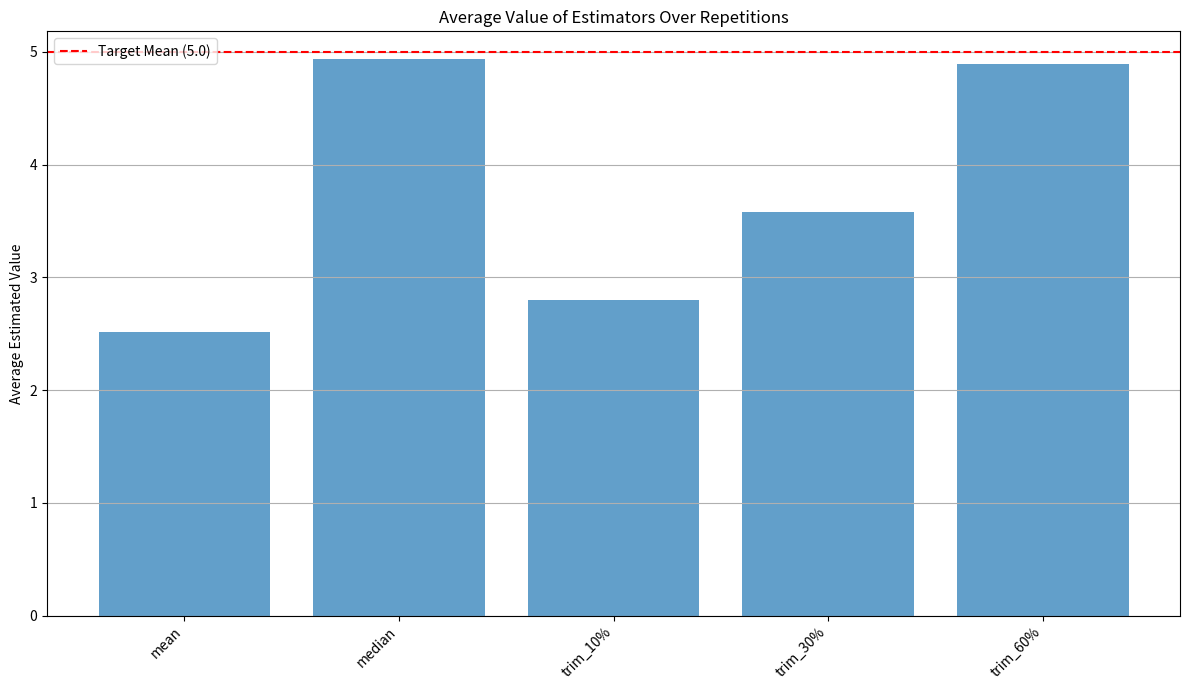
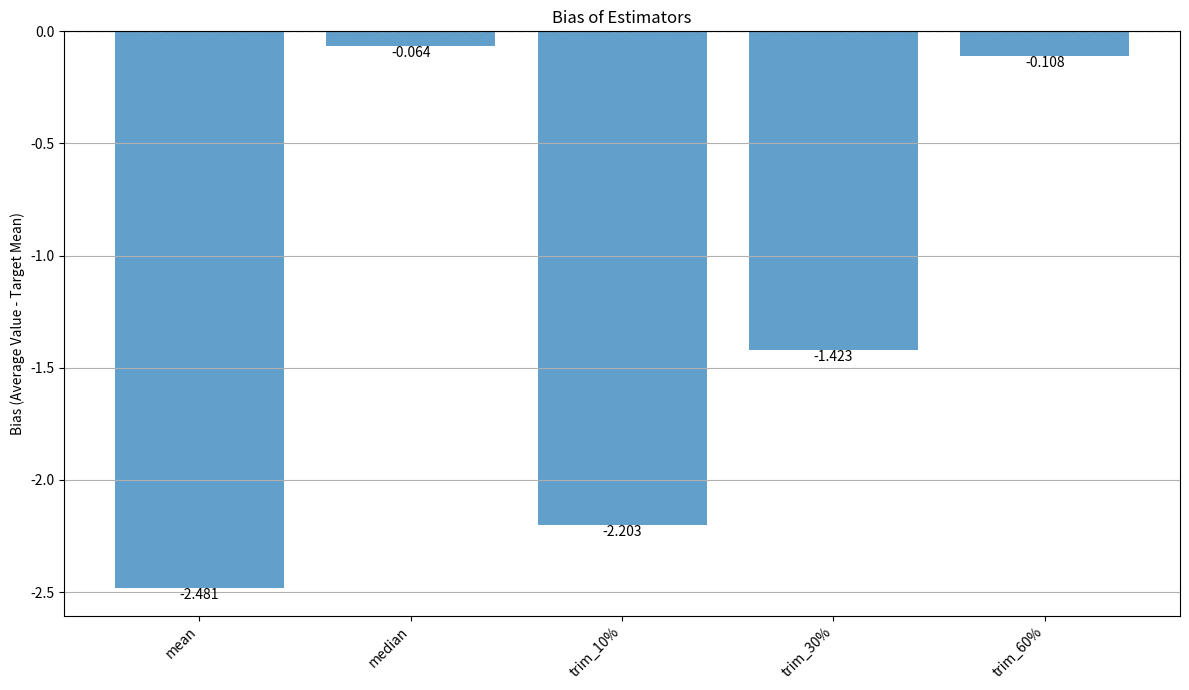
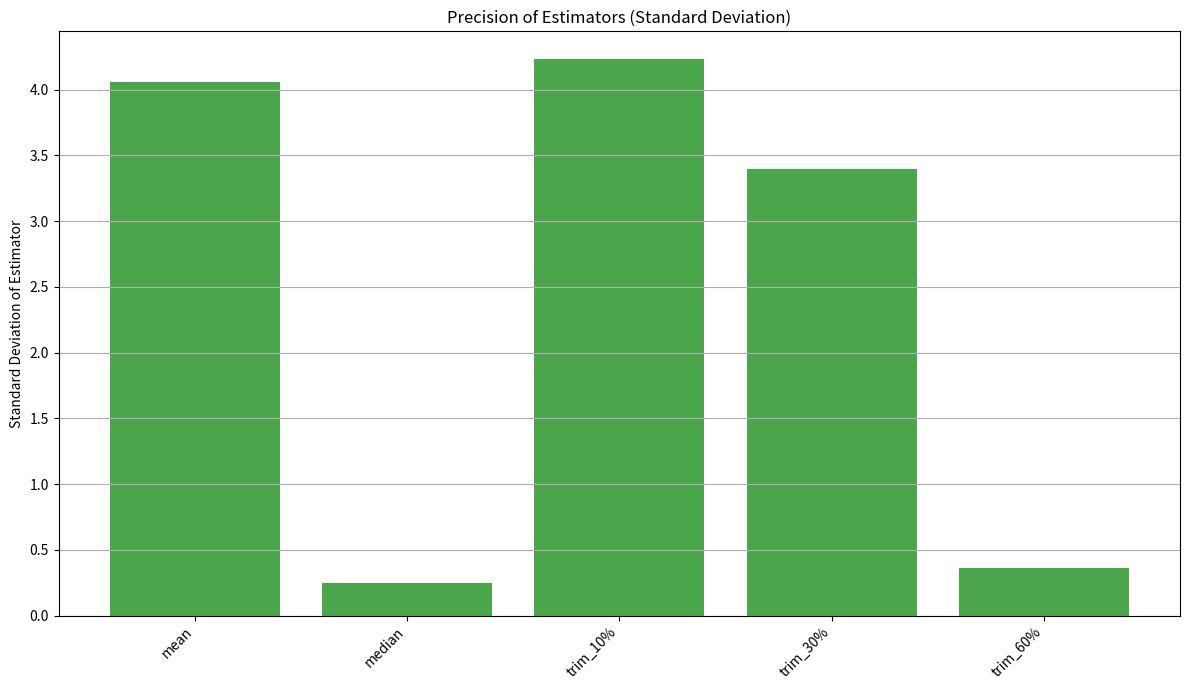

The matplotlib source for these figures, in order:
import numpy as np
from scipy import stats
import time
import matplotlib.pyplot as plt

# Functions (generate_contaminated_sample, calculate_estimators, run_simulation, analyze_results)
# are identical to project_7.py. We will reuse them by potentially putting them
# in a shared utility module later if more projects need them.
# For now, we copy them here for a self-contained script.

def generate_contaminated_sample(rng: np.random.Generator,
                                 n_normal: int, mu_normal: float, sigma_normal: float,
                                 n_uniform: int, low_uniform: float, high_uniform: float) -> np.ndarray:
    """Generates a single contaminated sample.

    Combines samples from a normal distribution and a uniform distribution.

    :param rng: NumPy random number generator instance.
    :type rng: np.random.Generator
    :param n_normal: Number of samples from the normal distribution.
    :type n_normal: int
    :param mu_normal: Mean of the normal distribution.
    :type mu_normal: float
    :param sigma_normal: Standard deviation of the normal distribution.
    :type sigma_normal: float
    :param n_uniform: Number of samples from the uniform distribution.
    :type n_uniform: int
    :param low_uniform: Lower bound of the uniform distribution.
    :type low_uniform: float
    :param high_uniform: Upper bound of the uniform distribution.
    :type high_uniform: float
    :return: The combined contaminated sample array.
    :rtype: np.ndarray
    """
    normal_samples = rng.normal(loc=mu_normal, scale=sigma_normal, size=n_normal)
    uniform_samples = rng.uniform(low=low_uniform, high=high_uniform, size=n_uniform)
    combined_sample = np.concatenate((normal_samples, uniform_samples))
    return combined_sample

def calculate_estimators(sample: np.ndarray, total_trim_proportions: list[float]) -> dict[str, float]:
    """Calculates mean, specified trimmed means, and median for a sample.

    :param sample: The input data sample.
    :type sample: np.ndarray
    :param total_trim_proportions: A list of *total* proportions to cut for trimmed means (e.g., [0.1, 0.3, 0.6]).
                                   Note: `scipy.stats.trim_mean` uses proportion from *each* end.
    :type total_trim_proportions: list[float]
    :return: A dictionary containing the calculated estimator values.
             Keys are 'mean', 'median', and 'trim_X%' for each proportion.
    :rtype: dict[str, float]
    """
    estimators = {}
    estimator_names = ['mean', 'median'] + [f'trim_{int(p*100)}%' for p in total_trim_proportions]

    if sample.size == 0:
        for name in estimator_names:
             estimators[name] = np.nan
        return estimators

    estimators['mean'] = np.mean(sample)
    estimators['median'] = np.median(sample)

    for prop_total in total_trim_proportions:
        # Convert total proportion to proportion for each end for scipy
        prop_each_end = prop_total / 2.0
        estimator_key = f'trim_{int(prop_total*100)}%'
        if not (0 <= prop_each_end < 0.5):
            # Ensure the proportion for each end is valid for trim_mean
            # Allow prop_each_end == 0 (which means prop_total == 0), equivalent to mean
             print(f"Warning: Total trim proportion {prop_total} results in invalid proportion per end ({prop_each_end}). Setting {estimator_key} to NaN.")
             estimators[estimator_key] = np.nan
             continue
            # raise ValueError(f"Total trim proportion {prop_total} results in invalid proportion per end ({prop_each_end}) for trim_mean")

        estimators[estimator_key] = stats.trim_mean(sample, proportiontocut=prop_each_end)

    return estimators

def run_simulation(rng: np.random.Generator, num_repetitions: int,
                   n_normal: int, mu_normal: float, sigma_normal: float,
                   n_uniform: int, low_uniform: float, high_uniform: float,
                   total_trim_proportions: list[float]) -> dict[str, np.ndarray]:
    """Runs the full simulation for Project 8.

    Repeats the experiment num_repetitions times and collects estimator results.
    Uses *total* trim proportions as input.

    :param rng: NumPy random number generator instance.
    :type rng: np.random.Generator
    :param num_repetitions: Number of times to repeat the experiment.
    :type num_repetitions: int
    :param n_normal: Number of normal samples per experiment.
    :type n_normal: int
    :param mu_normal: Mean of the normal distribution.
    :type mu_normal: float
    :param sigma_normal: Standard deviation of the normal distribution.
    :type sigma_normal: float
    :param n_uniform: Number of uniform samples per experiment.
    :type n_uniform: int
    :param low_uniform: Lower bound of the uniform distribution.
    :type low_uniform: float
    :param high_uniform: Upper bound of the uniform distribution.
    :type high_uniform: float
    :param total_trim_proportions: List of *total* proportions for trimmed means.
    :type total_trim_proportions: list[float]
    :return: A dictionary where keys are estimator names and values are arrays
             containing the results from all repetitions.
    :rtype: dict[str, np.ndarray]
    """
    estimator_names = ['mean', 'median'] + [f'trim_{int(p*100)}%' for p in total_trim_proportions]
    results = {name: np.empty(num_repetitions) for name in estimator_names}

    start_time = time.time()
    for i in range(num_repetitions):
        sample = generate_contaminated_sample(rng, n_normal, mu_normal, sigma_normal,
                                            n_uniform, low_uniform, high_uniform)
        # Pass the total proportions to calculate_estimators
        estimators = calculate_estimators(sample, total_trim_proportions)
        for name in estimator_names:
             # Check if the estimator calculation resulted in NaN (e.g., due to invalid trim)
            if name not in estimators or np.isnan(estimators[name]):
                 results[name][i] = np.nan # Store NaN if calculation failed
                 if i == 0: # Only warn once per estimator
                      print(f"Warning: Estimator '{name}' calculation failed for the first sample. Check parameters.")
            else:
                 results[name][i] = estimators[name]

        if (i + 1) % (num_repetitions // 10) == 0:
             elapsed = time.time() - start_time
             print(f"  Completed {i+1}/{num_repetitions} repetitions in {elapsed:.2f} seconds.")

    print(f"Simulation finished in {time.time() - start_time:.2f} seconds.")
    return results

def analyze_results(results: dict[str, np.ndarray], target_mean: float, project_name: str = "project_8"):
    """Analyzes the simulation results and plots them.

    Calculates mean, bias, and standard deviation for each estimator.
    Plots these statistics for visual comparison.
    Handles potential NaNs in results if an estimator couldn't be calculated.

    :param results: Dictionary of estimator results from the simulation.
    :type results: dict[str, np.ndarray]
    :param target_mean: The true mean of the non-contaminant distribution.
    :type target_mean: float
    :param project_name: Name of the project for saving plot files (e.g., "project_7", "project_8").
    :type project_name: str
    """
    print("\n--- Analysis Results ---")
    print(f"Target Mean (from Normal component): {target_mean}")

    estimator_names = list(results.keys())
    estimator_stats = {}
    valid_estimators_for_comparison = []

    for name in estimator_names:
        values = results[name]
        # Exclude NaNs from calculations if any occurred
        valid_values = values[~np.isnan(values)]
        if valid_values.size == 0:
            print(f"  {name}: No valid results found. Skipping analysis.")
            estimator_stats[name] = {'mean': np.nan, 'std_dev': np.nan, 'bias': np.nan}
            continue

        mean_val = np.mean(valid_values)
        std_dev = np.std(valid_values)
        bias = mean_val - target_mean

        estimator_stats[name] = {'mean': mean_val, 'std_dev': std_dev, 'bias': bias}
        valid_estimators_for_comparison.append(name)

        print(f"  {name}:")
        print(f"    Average Value = {mean_val:.4f}")
        print(f"    Bias          = {bias:.4f}")
        print(f"    Std Deviation = {std_dev:.4f}")
        if valid_values.size < values.size:
             print(f"    (Note: Based on {valid_values.size}/{values.size} valid results)")

    # Filter stats for valid estimators only for comparison/plotting
    valid_stats = {name: estimator_stats[name] for name in valid_estimators_for_comparison}
    if not valid_stats:
         print("\nNo estimators produced valid results for comparison.")
         return

    # Find most accurate (smallest absolute bias among valid estimators)
    most_accurate = min(valid_stats.items(), key=lambda item: abs(item[1]['bias']))
    print(f"\nMost Accurate Valid Estimator (closest average to {target_mean}): {most_accurate[0]} (Bias: {most_accurate[1]['bias']:.4f})")

    # Find most precise (smallest standard deviation among valid estimators)
    most_precise = min(valid_stats.items(), key=lambda item: item[1]['std_dev'])
    print(f"Best (Most Precise) Valid Estimator (smallest standard deviation): {most_precise[0]} (Std Dev: {most_precise[1]['std_dev']:.4f})")

    # --- Plotting (using only valid estimators) ---
    plot_names = list(valid_stats.keys())
    plot_avg_values = [valid_stats[name]['mean'] for name in plot_names]
    plot_biases = [valid_stats[name]['bias'] for name in plot_names]
    plot_std_devs = [valid_stats[name]['std_dev'] for name in plot_names]
    x_pos = np.arange(len(plot_names))

    # Plot 1: Average Values
    fig1, ax1 = plt.subplots(figsize=(12, 7))
    ax1.bar(x_pos, plot_avg_values, align='center', alpha=0.7, capsize=5)
    ax1.axhline(target_mean, color='r', linestyle='--', label=f'Target Mean ({target_mean})')
    ax1.set_ylabel('Average Estimated Value')
    ax1.set_xticks(x_pos)
    ax1.set_xticklabels(plot_names, rotation=45, ha="right")
    ax1.set_title('Average Value of Estimators Over Repetitions')
    ax1.legend()
    ax1.grid(True, axis='y')
    plt.tight_layout()
    plt.savefig(f"{project_name}_estimator_averages.png")
    print(f"Plot of estimator averages saved to {project_name}_estimator_averages.png")

    # Plot 2: Biases
    fig2, ax2 = plt.subplots(figsize=(12, 7))
    bars = ax2.bar(x_pos, plot_biases, align='center', alpha=0.7, capsize=5)
    ax2.axhline(0, color='k', linestyle='--')
    ax2.set_ylabel('Bias (Average Value - Target Mean)')
    ax2.set_xticks(x_pos)
    ax2.set_xticklabels(plot_names, rotation=45, ha="right")
    ax2.set_title('Bias of Estimators')
    ax2.grid(True, axis='y')
    for bar in bars:
        yval = bar.get_height()
        plt.text(bar.get_x() + bar.get_width()/2.0, yval, f'{yval:.3f}', va='bottom' if yval >=0 else 'top', ha='center')
    plt.tight_layout()
    plt.savefig(f"{project_name}_estimator_biases.png")
    print(f"Plot of estimator biases saved to {project_name}_estimator_biases.png")

    # Plot 3: Standard Deviations
    fig3, ax3 = plt.subplots(figsize=(12, 7))
    ax3.bar(x_pos, plot_std_devs, align='center', alpha=0.7, capsize=5, color='green')
    ax3.set_ylabel('Standard Deviation of Estimator')
    ax3.set_xticks(x_pos)
    ax3.set_xticklabels(plot_names, rotation=45, ha="right")
    ax3.set_title('Precision of Estimators (Standard Deviation)')
    ax3.grid(True, axis='y')
    plt.tight_layout()
    plt.savefig(f"{project_name}_estimator_std_devs.png")
    print(f"Plot of estimator standard deviations saved to {project_name}_estimator_std_devs.png")
    # plt.show() # Uncomment to display plots interactively

def main():
    """Main function to run Project 8 simulation."""
    # --- Parameters (Adjusted for Project 8) ---
    N_NORMAL = 50       # Changed
    N_UNIFORM = 50      # Changed
    MU_NORMAL = 5.0
    SIGMA_NORMAL = 1.0
    LOW_UNIFORM = -100.0
    HIGH_UNIFORM = 100.0
    NUM_REPETITIONS = 10000
    # Use TOTAL proportions discarded as per README interpretation and conversion in calculate_estimators
    TOTAL_TRIM_PROPORTIONS = [0.1, 0.3, 0.6] # Corresponds to 10%, 30%, 60% TOTAL
    SEED = 45 # Different seed again
    PROJECT_NAME = "project_8"

    print(f"--- Project 8: Robust Estimators (50/50 N(5,1) with U(-100,100) contamination) ---")
    print(f"Parameters: n_normal={N_NORMAL}, n_uniform={N_UNIFORM}, num_repetitions={NUM_REPETITIONS}")
    print(f"Total Trim proportions: {TOTAL_TRIM_PROPORTIONS} (interpreted as total % discarded)")

    # Initialize random number generator
    rng = np.random.default_rng(SEED)

    # --- Run Simulation ---
    print(f"\nStarting simulation for {NUM_REPETITIONS} repetitions...")
    results = run_simulation(rng, NUM_REPETITIONS,
                             N_NORMAL, MU_NORMAL, SIGMA_NORMAL,
                             N_UNIFORM, LOW_UNIFORM, HIGH_UNIFORM,
                             TOTAL_TRIM_PROPORTIONS)

    # --- Analyze Results ---
    analyze_results(results, MU_NORMAL, project_name=PROJECT_NAME)

if __name__ == "__main__":
    main() 